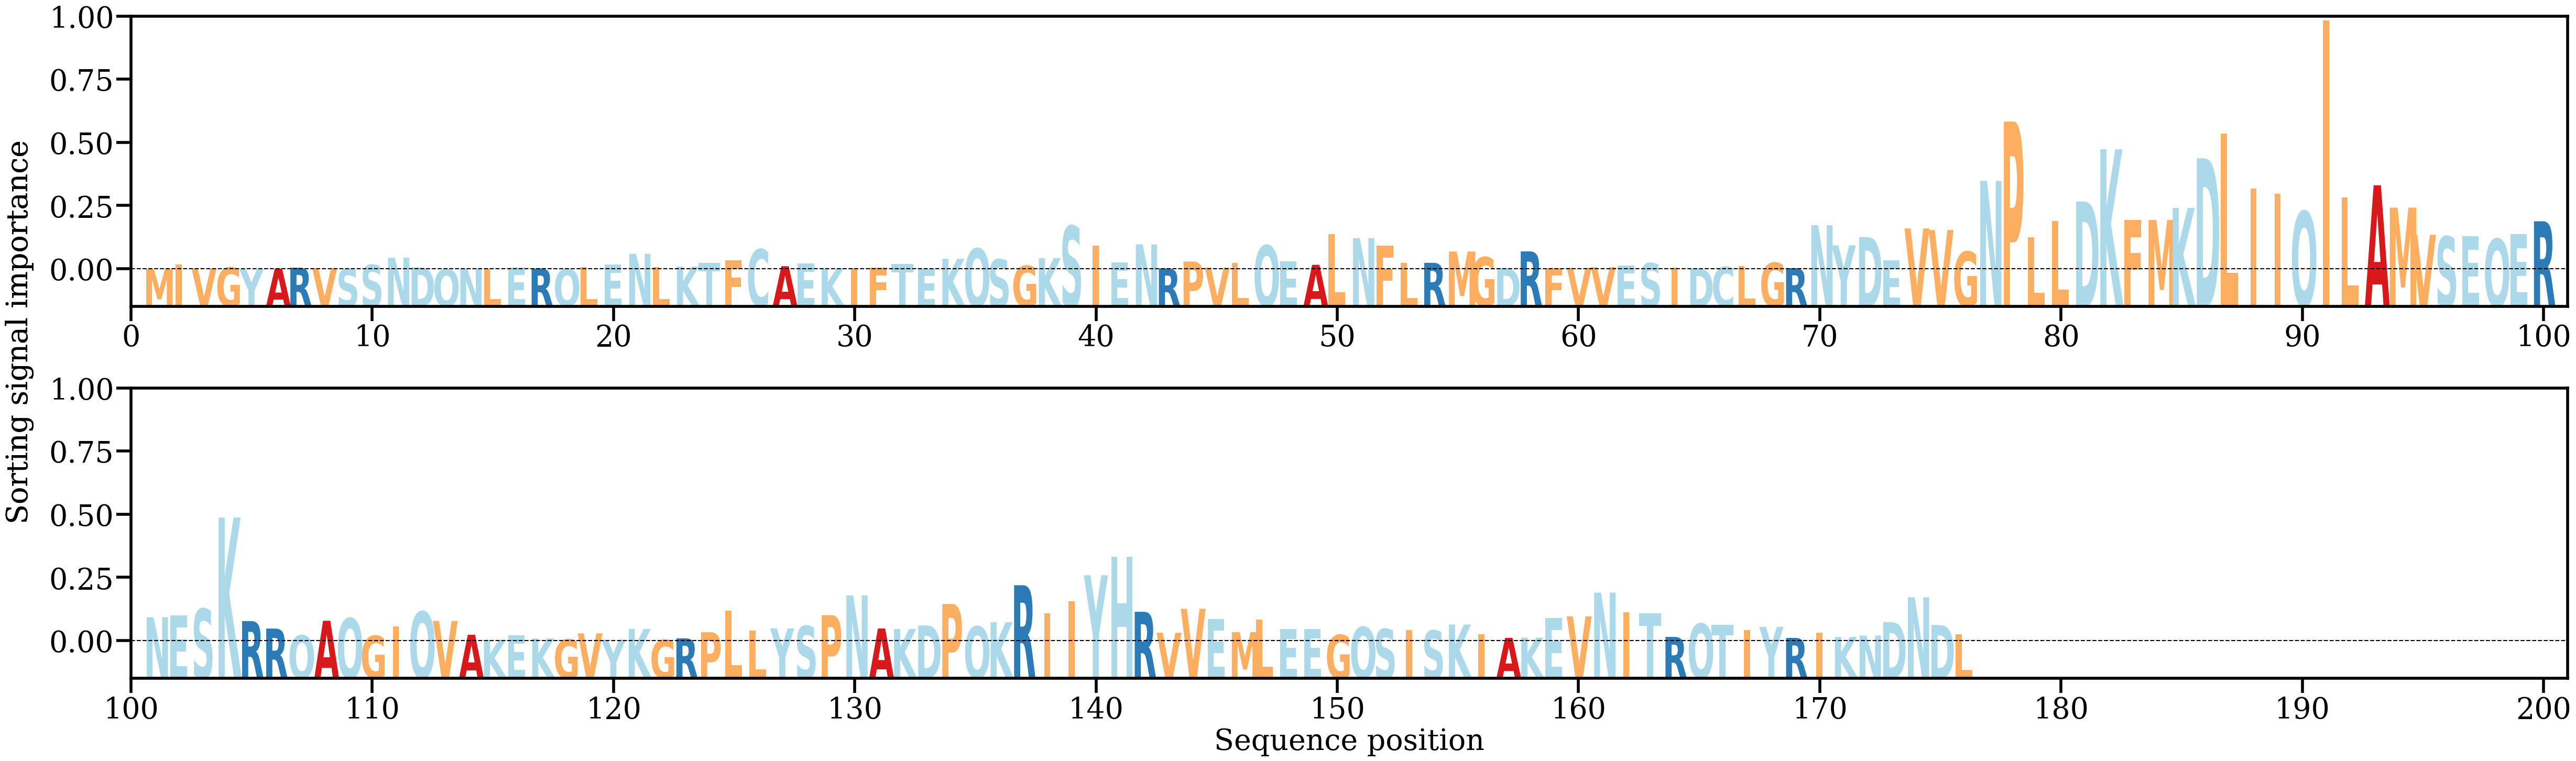

The file beside this chart, header and first rows:
AA, Alpha
M, [2.5359466e-05]
I, [0.00117738]
V, [0.00015331]
G, [0.00046442]
Y, [3.9011484e-05]
A, [0.00017968]
R, [0.00039521]
V, [0.00026218]
S, [0.00011443]
S, [0.00110199]
N, [0.00286786]
D, [0.00048763]
Q, [6.9664356e-06]
N, [0.00021083]
L, [0.00014649]
E, [0.00043857]
R, [0.000206]
Q, [7.963165e-05]
L, [0.000491]
E, [0.00113825]
N, [0.0038499]
L, [0.00057423]
K, [0.0006694]
T, [0.00163352]
F, [0.00227634]
C, [0.00499454]
A, [0.00076885]
E, [0.00142307]
K, [0.00027981]
I, [0.00029277]
F, [0.00038598]
T, [0.0013737]
E, [0.00010849]
K, [0.00260381]
Q, [0.00519604]
S, [0.002478]
G, [0.00088225]
K, [0.00276949]
S, [0.0108187]
I, [0.00590647]
E, [0.00174906]
N, [0.00620617]
R, [0.00019617]
P, [0.00193124]
V, [0.00039953]
L, [0.00158072]
Q, [0.0059582]
E, [0.00200177]
A, [0.00111606]
L, [0.00871263]
N, [0.00775433]
F, [0.00591207]
L, [0.00162088]
R, [0.00161167]
M, [0.00444105]
G, [0.00302249]
D, [0.00025304]
R, [0.00446304]
F, [0.00028466]
V, [0.00036967]
... 116 more rows
